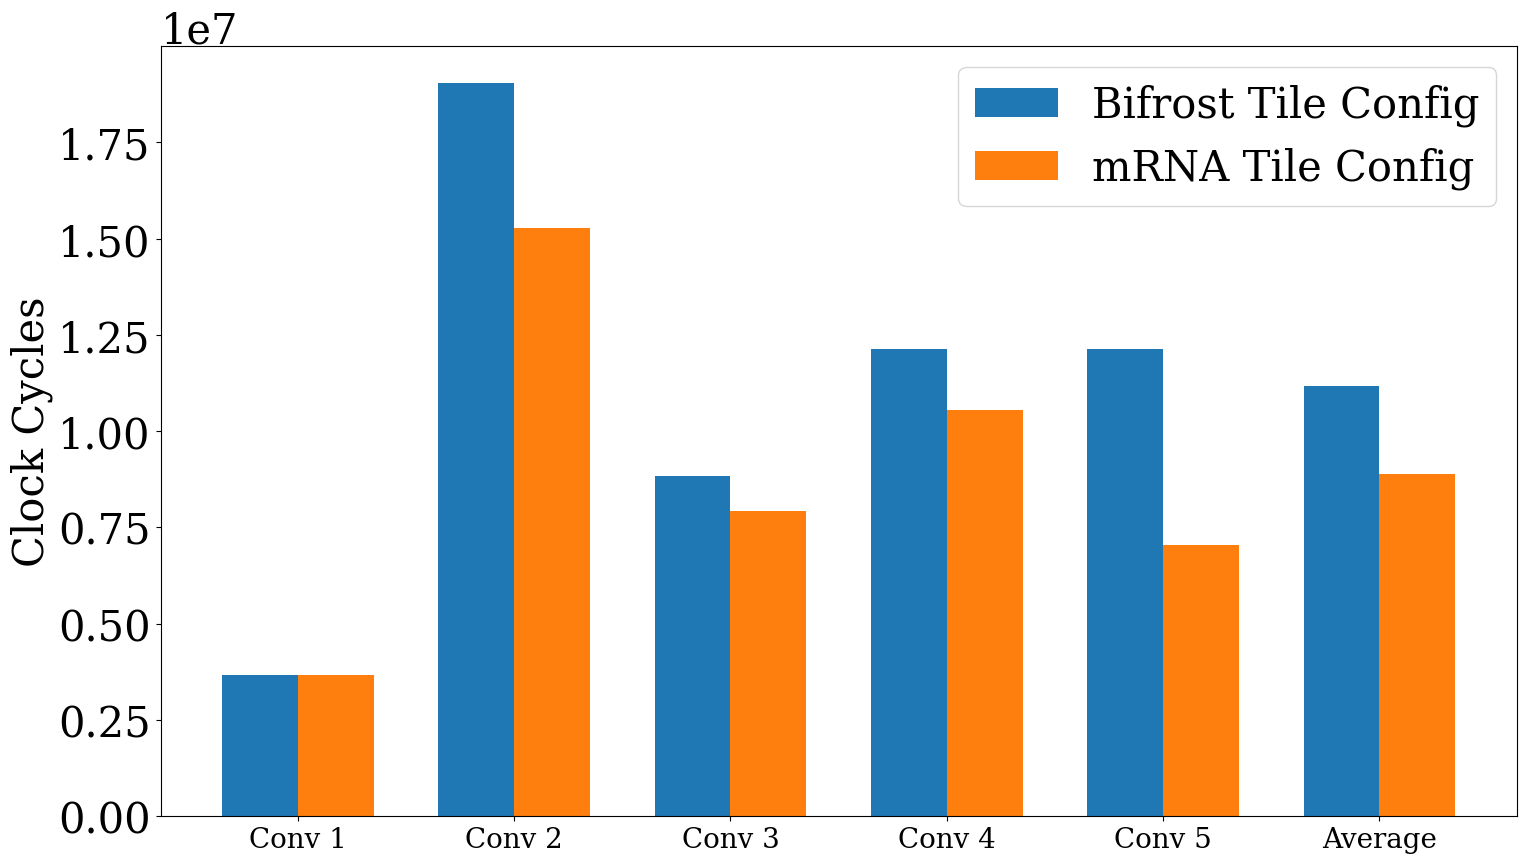

The matplotlib source for this figure:
import matplotlib
import matplotlib.pyplot as plt
import numpy as np
import pandas as pd

import matplotlib as mpl
mpl.rcParams['hatch.linewidth'] = 0.6  # previous pdf hatch linewidth
mpl.rcParams['hatch.linewidth'] = 6.0  # previous svg hatch linewidth
 
nice_fonts = {
    "text.usetex": False,
    "font.family": "serif",
    # Use 10pt font in plots, to match 10pt font in document
    "axes.labelsize": 30,
    "font.size": 10,
    # Make the legend/label fonts a little smaller
    "legend.fontsize": 30,
    "xtick.labelsize": 20,
    "ytick.labelsize": 30,
}
 
mpl.rcParams.update(nice_fonts)


labels = [
    'Conv 1',
    'Conv 2',
    'Conv 3',
    'Conv 4',
    'Conv 5',
    'Average'
    ]
basic = [ 
    280549888,
	895683264,
	449031552,
	598837504,
	399182080, 
]


basic.append(sum(basic)/len(basic))
bifrost = [ 3679680,19044096,8843136,12133632,12133120]
bifrost.append(sum(bifrost)/len(bifrost))

print((1-(bifrost[1]/basic[-1]))*100)
test = [1 / (i/j) for i, j in zip(bifrost, basic)]
#print(test)
#
#bifrost_norm = [float(i)/sum(bifrost) for i in bifrost]
#
#
#plt.figure(figsize=((1+(5**1/2))/2*10,10))
#plt.grid( axis='y')
#y_pos = np.arange(len(labels))
#performance = [1 / (i/j) for i, j in zip(bifrost, basic)]
#performance.append(sum(performance)/len(performance))
#plt.bar(y_pos, performance, width = 0.5, align='center', alpha=0.8)
#plt.xticks(y_pos, labels)
#plt.ylabel('Speedup')
##plt.axes().set_aspect(0.61803398875)
#plt.savefig("alexnet_maeri.pdf", bbox_inches='tight')
#plt.show()

# CONV 1,  CONV 2,  CONV 3,  CONV 4,  CONV 5 
# 3679680,23956800,9185664,13668992,9120000 stonne paper config (from mRNA)
# 3679680,19044096,8843136,12133632,12133120 autoTVM


autoTVM = [3679680,19044096,8843136,12133632,12133120]
autoTVM.append(sum(autoTVM)/len(autoTVM))

mrna = [3679680,15264384,7930368,10550400,7041408,] # mRNA performance mode
mrna.append(sum(mrna)/len(mrna))
x = np.arange(len(labels))  # the label locations
width = 0.35  # the width of the bars

plt.figure(figsize=((1+(5**1/2))/2*10,10))
plt.bar(x - width/2, autoTVM, width, label="Bifrost Tile Config")
plt.bar(x + width/2, mrna, width, label='mRNA Tile Config')
# Add some text for labels, title and custom x-axis tick labels, etc.
plt.xticks(x, labels)
plt.ylabel('Clock Cycles')

plt.legend()
plt.savefig("alexnet_maeri_vs_mrna.pdf", bbox_inches='tight')

plt.show()


#plt.figure(figsize=((1+(5**1/2))/2*10,10))
#plt.grid( axis='y')
#y_pos = np.arange(len(labels))
#performance = [1 / (i/j) for i, j in zip(bifrost, basic)]
#performance.append(sum(performance)/len(performance))
#plt.bar(y_pos, performance, width = 0.5, align='center', alpha=0.8)
#plt.xticks(y_pos, labels)
#plt.ylabel('Speedup')
##plt.axes().set_aspect(0.61803398875)
#plt.savefig("alexnet_maeri.pdf", bbox_inches='tight')
#plt.show()



#label = ["CONV1","CONV2","CONV3","CONV4","CONV5","FC1","FC2","FC3"]
#sparse_0 = [ 		1164224,
#		3671808,
#		1887360,
#		2515712,
#		1706752,]
#sparse_0.append(sum(sparse_0)/len(sparse_0))
#
#sparse_50 = [ 1036768, 2056417, 1042115, 1211249, 808686, ]
#sparse_50.append(sum(sparse_50)/len(sparse_50))
#
#basic = " & ".join(["{:.1e}".format(x) for x in basic])
#bifrost = " & ".join(["{:.1e}".format(x) for x in bifrost])
#sparse_50 = " & ".join(["{:.1e}".format(x) for x in sparse_50])
#sparse_0 = " & ".join(["{:.1e}".format(x) for x in sparse_0])
#
#print(basic)
#print(bifrost)
#print(sparse_0)
#print(sparse_50)
##x = np.arange(len(label))  # the label locations
##width = 0.35  # the width of the bars
##
##plt.figure(figsize=((1+(5**1/2))/2*10,10))
##plt.bar(x - width/2, sparse_0, width, label='SIGMA 0% Sparsity')
##plt.bar(x + width/2, sparse_50, width, label='SIGMA 50% Sparsity')
### Add some text for labels, title and custom x-axis tick labels, etc.
##plt.xticks(x, label)
##plt.ylabel('Clock Cycles')
##plt.legend()
##plt.show()



#(1+(5**1/2))/2




## libraries
#import numpy as np
#import matplotlib.pyplot as plt
# 
## set width of bar
#barWidth = 0.25
# 
## set height of bar
# 
## Set position of bar on X axis
#r1 = np.arange(len(basic))
#r2 = [x + barWidth for x in r1]
#r3 = [x + barWidth for x in r2]
# 
## Make the plot
#plt.bar(r1, basic, width=barWidth, label='Basic Tile Config')
#plt.bar(r2, bifrost,  width=barWidth, label='Bifrost Tile Config')
#plt.bar(r3, mrna, width=barWidth, label='mRNA tile config')
# 
## Add xticks on the middle of the group bars
#plt.xlabel('group', fontweight='bold')
#plt.xticks([r + barWidth for r in range(len(basic))], ['A', 'B', 'C', 'D', 'E'])
# 
## Create legend & Show graphic
#plt.legend()
#plt.show()
